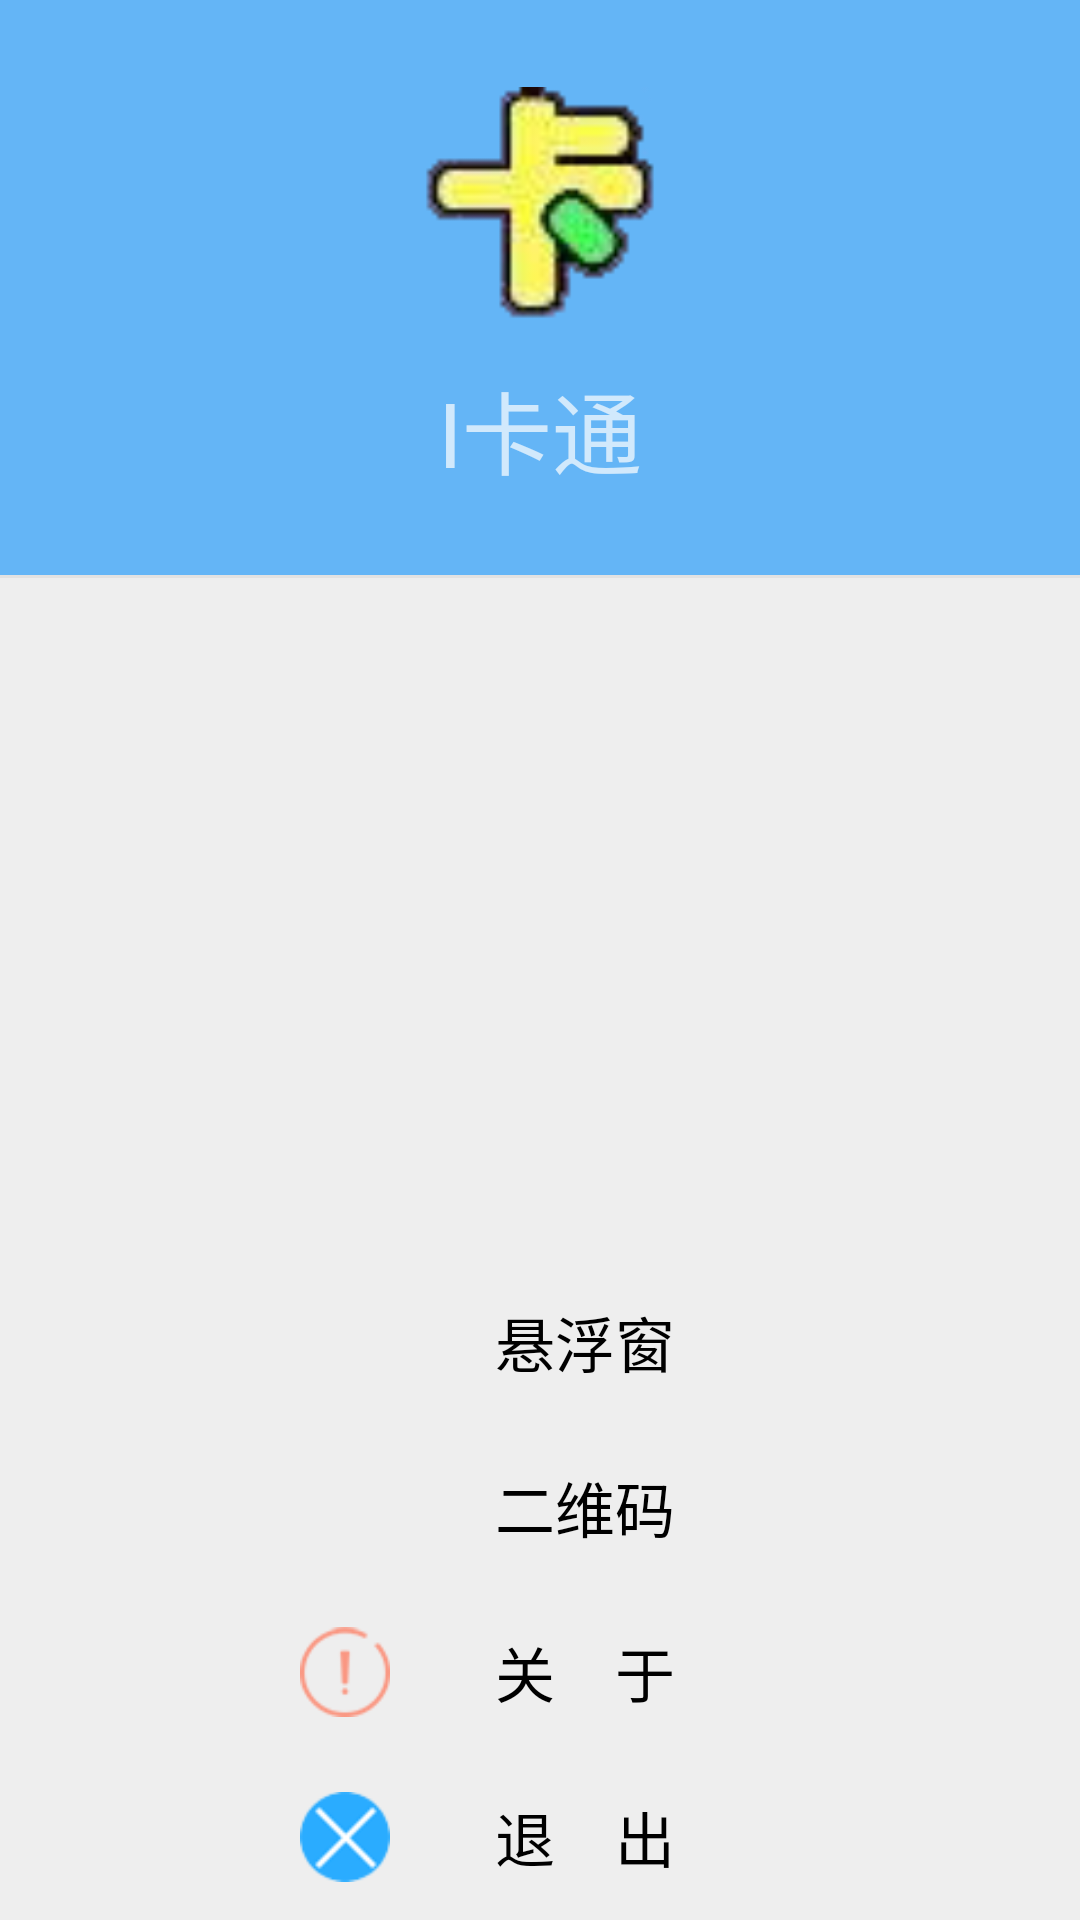

Write the Android layout XML for this screen, with the resource values it uses.
<!-- AndroidManifest.xml: application theme AppTheme.Base -->
<!-- res/layout/leftmenu.xml -->
<?xml version="1.0" encoding="utf-8"?>
<LinearLayout xmlns:android="http://schemas.android.com/apk/res/android"
              android:layout_width="240dp"
              android:layout_height="match_parent"
              android:layout_gravity="start"
              android:background="#eeeeee"
              android:clickable="true"
              android:orientation="vertical"
              android:weightSum="1.0">

    <LinearLayout
        android:layout_width="match_parent"
        android:layout_height="0dp"
        android:layout_weight="0.3"
        android:orientation="vertical"
        android:background="#64b5f6"
        android:weightSum="1"
        android:gravity="center_horizontal">

        <ImageView
            android:id="@+id/leftimageView"
            android:layout_width="78dp"
            android:layout_height="86dp"
            android:layout_marginTop="25dp"
            android:scaleType="fitCenter"
            android:src="@mipmap/icard_icon"
            />

        <TextView
            android:layout_width="match_parent"
            android:layout_height="wrap_content"
            android:text="I卡通"
            android:id="@+id/textView5"
            android:layout_weight="0.81"
            android:textSize="30dp"
            android:layout_marginTop="10dp"
            android:gravity="center_horizontal"/>

    </LinearLayout>

    <LinearLayout
        android:layout_width="match_parent"
        android:layout_height="1dp"
        android:background="#aaDDDDDD">
    </LinearLayout>

    <LinearLayout
        android:orientation="vertical"
        android:layout_width="match_parent"
        android:layout_height="0dp"
        android:layout_weight="0.7"
        android:background="#eeeeee"
        android:gravity="bottom">

        <LinearLayout
            android:orientation="horizontal"
            android:layout_width="match_parent"
            android:layout_height="wrap_content"
            android:weightSum="1"
            android:gravity="center">

            <ImageView
                android:layout_width="30dp"
                android:layout_height="30dp"
                android:id="@+id/imageView9"
                android:src="@mipmap/xuanfuchuang"/>

            <TextView
                android:layout_width="wrap_content"
                android:layout_height="55dp"
                android:text="悬浮窗"
                android:id="@+id/xuanfuchuang"
                android:layout_weight="0.26"
                android:textColor="#000000"
                android:textSize="20dp"
                android:gravity="center"/>
        </LinearLayout>

        <LinearLayout
            android:orientation="horizontal"
            android:layout_width="match_parent"
            android:layout_height="wrap_content"
            android:weightSum="1"
            android:gravity="center">

            <ImageView
                android:layout_width="30dp"
                android:layout_height="30dp"
                android:id="@+id/imageView8"
                android:src="@mipmap/erweima"/>

            <TextView
                android:layout_width="wrap_content"
                android:layout_height="55dp"
                android:text="二维码"
                android:id="@+id/erweima"
                android:layout_weight="0.26"
                android:textColor="#000000"
                android:textSize="20dp"
                android:gravity="center"/>
        </LinearLayout>

        <LinearLayout
            android:orientation="horizontal"
            android:layout_width="match_parent"
            android:layout_height="wrap_content"
            android:weightSum="1"
            android:gravity="center">

            <ImageView
                android:layout_width="30dp"
                android:layout_height="30dp"
                android:id="@+id/imageView3"
                android:src="@mipmap/icon_search_noresult"/>

            <TextView
                android:layout_width="wrap_content"
                android:layout_height="55dp"
                android:text="关    于"
                android:id="@+id/guanyu"
                android:layout_weight="0.26"
                android:textColor="#000000"
                android:textSize="20dp"
                android:gravity="center"/>

        </LinearLayout>

        <LinearLayout
            android:orientation="horizontal"
            android:layout_width="match_parent"
            android:layout_height="wrap_content"
            android:weightSum="1"
            android:gravity="center">

            <ImageView
                android:layout_width="30dp"
                android:layout_height="30dp"
                android:id="@+id/imageView4"
                android:src="@mipmap/umeng_update_close_bg_tap"/>

            <TextView
                android:layout_width="wrap_content"
                android:layout_height="55dp"
                android:text="退    出"
                android:id="@+id/tuichu"
                android:layout_weight="0.26"
                android:textColor="#000000"
                android:textSize="20dp"
                android:gravity="center"/>
        </LinearLayout>

    </LinearLayout>
</LinearLayout>
<!-- resources referenced by this layout -->
<resources>
  <!-- mipmap icard_icon: png bitmap (mipmap-mdpi, 3906 bytes) -->
  <!-- mipmap icon_search_noresult: png bitmap (mipmap-mdpi, 732 bytes) -->
  <!-- mipmap umeng_update_close_bg_tap: png bitmap (mipmap-hdpi, 4275 bytes) -->
  <style name="AppTheme.Base" parent="@style/Theme.AppCompat.NoActionBar">
          <item name="toolbarNavigationButtonStyle">@style/mToolbarNavigationButtonStyle</item>
      </style>
  <style name="mToolbarNavigationButtonStyle" parent="Widget.AppCompat.Toolbar.Button.Navigation">
          <item name="android:minWidth">0dp</item>
          <item name="android:gravity">fill</item>
          <item name="android:scaleType">centerInside</item>
      </style>
</resources>
